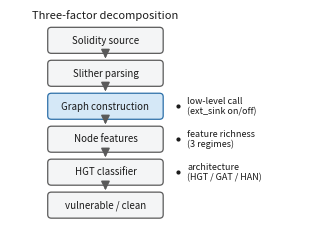
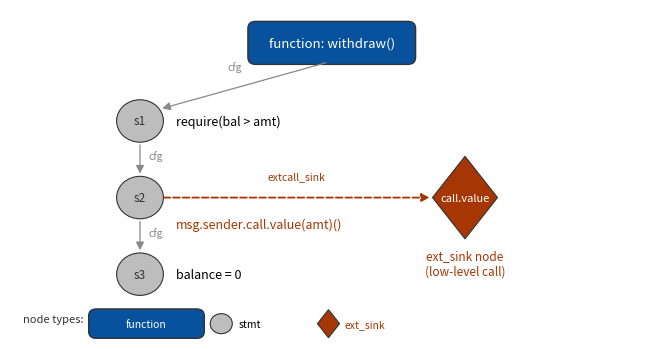

Write Python code to recreate these figures, in order. (Note: this script raises an exception after producing the figures.)
"""Generate the paper figures (300 DPI PNG)."""
import json
import os
import matplotlib
matplotlib.use("Agg")
import matplotlib.pyplot as plt
from matplotlib.patches import FancyBboxPatch, FancyArrowPatch, Circle, Polygon, Rectangle
import numpy as np

RES = "results"
FIG = os.path.join("paper", "figures")
os.makedirs(FIG, exist_ok=True)


def load(tag):
    with open(os.path.join(RES, "full_" + tag + ".json"), encoding="utf-8") as f:
        return json.load(f)


# colorblind-safe palette (Okabe-Ito inspired)
BLUE_D, BLUE_L = "#08519c", "#9ecae1"
ORG_D, ORG_L = "#a63603", "#fdae6b"
GRAY_D, GRAY_L = "#525252", "#bdbdbd"
GREEN = "#009E73"
PURPLE = "#6a51a3"


def _autofit(ax, x, y, w, h, text, fc, fs_max=9.5, fs_min=6.5):
    """Draw a box and shrink font until the longest line fits inside."""
    lines = text.split("\n")
    fs = fs_max
    p = FancyBboxPatch((x, y), w, h, boxstyle="round,pad=0.04,rounding_size=0.10",
                       fc=fc, ec="#333333", lw=0.9)
    ax.add_patch(p)
    t = ax.text(x + w / 2, y + h / 2, text, ha="center", va="center", fontsize=fs,
                color="white", linespacing=1.3)
    fig = ax.figure
    fig.canvas.draw()
    bbox = t.get_window_extent()
    inv = ax.transData.inverted()
    (x0, y0), (x1, y1) = inv.transform([(bbox.x0, bbox.y0), (bbox.x1, bbox.y1)])
    while (x1 - x0 > w * 0.96 or y1 - y0 > h * 0.92) and fs > fs_min:
        fs -= 0.4
        t.set_fontsize(fs)
        fig.canvas.draw()
        bbox = t.get_window_extent()
        inv = ax.transData.inverted()
        (x0, y0), (x1, y1) = inv.transform([(bbox.x0, bbox.y0), (bbox.x1, bbox.y1)])
    t.set_fontsize(fs)


def fig0_system():
    fig, ax = plt.subplots(figsize=(3.3, 2.5))
    ax.set_xlim(0, 6.6)
    ax.set_ylim(0, 5.0)
    ax.axis("off")

    # Vertical pipeline: clean flat cards, single blue accent on the key stage
    INK = "#1a1a1a"
    EDGE = "#5a5a5a"
    NEUTRAL = "#f4f5f6"
    ACCENT = "#d5e8f7"
    ACCENT_EDGE = "#2c6fa8"

    def arrow(x1, y1, x2, y2):
        ax.add_patch(FancyArrowPatch((x1, y1), (x2, y2), arrowstyle="-|>",
                                     mutation_scale=13, lw=1.1, color=EDGE))

    def node(cx, cy, w, h, text, fill, edge=EDGE):
        ax.add_patch(FancyBboxPatch((cx - w / 2, cy - h / 2), w, h,
                                    boxstyle="round,pad=0.02,rounding_size=0.08",
                                    fc=fill, ec=edge, lw=0.9))
        ax.text(cx, cy, text, ha="center", va="center", fontsize=7, color=INK)

    stages = [
        ("Solidity source", NEUTRAL, EDGE),
        ("Slither parsing", NEUTRAL, EDGE),
        ("Graph construction", ACCENT, ACCENT_EDGE),
        ("Node features", NEUTRAL, EDGE),
        ("HGT classifier", NEUTRAL, EDGE),
        ("vulnerable / clean", NEUTRAL, EDGE),
    ]
    cx, w, h = 2.1, 2.5, 0.56
    gap = 0.20
    y = 4.35
    ys = []
    for text, fill, edge in stages:
        node(cx, y, w, h, text, fill, edge)
        ys.append(y)
        y -= h + gap
    for i in range(len(ys) - 1):
        arrow(cx, ys[i] - h / 2, cx, ys[i + 1] + h / 2)

    def annot(cy, text):
        ax.plot(cx + w / 2 + 0.35, cy, marker="o", ms=2, color=INK)
        ax.text(cx + w / 2 + 0.55, cy, text, ha="left", va="center", fontsize=6.5, color=INK)

    annot(ys[2], "low-level call\n(ext_sink on/off)")
    annot(ys[3], "feature richness\n(3 regimes)")
    annot(ys[4], "architecture\n(HGT / GAT / HAN)")

    ax.text(cx, 4.85, "Three-factor decomposition", fontsize=8, color=INK, ha="center")

    plt.tight_layout()
    plt.savefig(os.path.join(FIG, "fig0_system.png"), dpi=300, bbox_inches="tight")
    plt.close()
    print("fig0_system saved")


def fig1_graph():
    fig, ax = plt.subplots(figsize=(6.8, 3.6))
    ax.set_xlim(0, 10)
    ax.set_ylim(0, 5.6)
    ax.axis("off")

    def box(x, y, w, h, text, fc, fs=9.5):
        p = FancyBboxPatch((x, y), w, h, boxstyle="round,pad=0.04,rounding_size=0.12",
                           fc=fc, ec="#333333", lw=1.0)
        ax.add_patch(p)
        ax.text(x + w / 2, y + h / 2, text, ha="center", va="center", fontsize=fs, color="white", zorder=3)

    def circle(cx, cy, r, text, fc, tc="white", fs=8.5):
        ax.add_patch(Circle((cx, cy), r, fc=fc, ec="#333333", lw=0.8, zorder=2))
        ax.text(cx, cy, text, ha="center", va="center", fontsize=fs, color=tc, zorder=3)

    def diamond(cx, cy, r, text, fc, fs=8):
        pts = [(cx, cy + r * 1.4), (cx + r, cy), (cx, cy - r * 1.4), (cx - r, cy)]
        ax.add_patch(Polygon(pts, closed=True, fc=fc, ec="#333333", lw=0.8, zorder=2))
        ax.text(cx, cy, text, ha="center", va="center", fontsize=fs, color="white", zorder=3)

    def arrow(x1, y1, x2, y2, ls="-", lw=1.0, color="#333333", label=None, lx=0, ly=0):
        ax.add_patch(FancyArrowPatch((x1, y1), (x2, y2), arrowstyle="-|>", mutation_scale=12,
                                     lw=lw, ls=ls, color=color, zorder=1))
        if label:
            ax.text((x1 + x2) / 2 + lx, (y1 + y2) / 2 + ly, label, fontsize=7.5, color=color, ha="center")

    box(3.7, 4.7, 2.5, 0.65, "function: withdraw()", BLUE_D)
    circle(2.0, 3.7, 0.36, "s1", GRAY_L, tc="#333333")
    circle(2.0, 2.4, 0.36, "s2", GRAY_L, tc="#333333")
    circle(2.0, 1.1, 0.36, "s3", GRAY_L, tc="#333333")
    ax.text(2.55, 3.7, "require(bal > amt)", fontsize=9, va="center")
    ax.text(2.55, 1.95, "msg.sender.call.value(amt)()", fontsize=9, va="center", color="#a63603")
    ax.text(2.55, 1.1, "balance = 0", fontsize=9, va="center")
    diamond(7.0, 2.4, 0.5, "call.value", ORG_D, fs=8)
    ax.text(7.0, 1.1, "ext_sink node\n(low-level call)", fontsize=8.5, ha="center", color="#a63603")

    arrow(4.9, 4.7, 2.3, 3.9, label="cfg", lx=-0.15, ly=0.26, lw=0.9, color="#888888")
    arrow(2.0, 3.34, 2.0, 2.76, label="cfg", lx=0.24, lw=0.9, color="#888888")
    arrow(2.0, 2.04, 2.0, 1.46, label="cfg", lx=0.24, lw=0.9, color="#888888")
    arrow(2.32, 2.4, 6.5, 2.4, ls="--", lw=1.3, color="#a63603", label="extcall_sink", ly=0.32)

    ax.text(0.2, 0.28, "node types:", fontsize=8, color="#333333")
    box(1.25, 0.05, 1.7, 0.42, "function", BLUE_D, fs=7.5)
    circle(3.25, 0.26, 0.17, "", GRAY_L)
    ax.text(3.52, 0.26, "stmt", fontsize=7.5, va="center")
    diamond(4.9, 0.26, 0.17, "", ORG_D)
    ax.text(5.15, 0.26, "ext_sink", fontsize=7.5, va="center", color="#a63603")

    plt.tight_layout()
    plt.savefig(os.path.join(FIG, "fig1_graph.png"), dpi=300, bbox_inches="tight")
    plt.close()
    print("fig1_graph saved")


def fig2_ablation():
    hgt = {m: {l: (load(f"hgt_{m}_low{l}")["f1_mean"], load(f"hgt_{m}_low{l}")["f1_std"]) for l in (0, 1)}
           for m in ("onehot", "sparse", "rich")}
    gat = {m: {l: (load(f"gat_{m}_low{l}")["f1_mean"], load(f"gat_{m}_low{l}")["f1_std"]) for l in (0, 1)}
           for m in ("onehot", "sparse", "rich")}
    mando_off, mando_on = (0.000, 0.000), (0.470, 0.219)

    fig, ax = plt.subplots(figsize=(7.4, 4.4))
    regimes = ["one-hot\n(3-dim)", "sparse\n(8-dim)", "rich\n(32-dim)"]
    colors = [BLUE_L, BLUE_D, ORG_L, ORG_D]
    labels = ["HGT, lowcall off", "HGT, lowcall on", "GAT, lowcall off", "GAT, lowcall on"]
    x = np.arange(3)
    w = 0.19
    offs = [-1.5, -0.5, 0.5, 1.5]
    for i, m in enumerate(("onehot", "sparse", "rich")):
        vals = [hgt[m][0][0], hgt[m][1][0], gat[m][0][0], gat[m][1][0]]
        errs = [hgt[m][0][1], hgt[m][1][1], gat[m][0][1], gat[m][1][1]]
        for j, (o, v, e) in enumerate(zip(offs, vals, errs)):
            ax.bar(x[i] + o * w, v, width=w * 0.88, color=colors[j], edgecolor="white", linewidth=0.5,
                   yerr=e, capsize=2, error_kw=dict(lw=0.8, ecolor="#333333"))
        if m == "onehot":
            ax.bar(x[i] - 2.5 * w, mando_off[0], width=w * 0.88, color=GRAY_L, edgecolor="white", linewidth=0.5)
            ax.bar(x[i] + 2.5 * w, mando_on[0], width=w * 0.88, color=GRAY_D, edgecolor="white", linewidth=0.5,
                   yerr=mando_on[1], capsize=2, error_kw=dict(lw=0.8, ecolor="#333333"))

    ax.set_xticks(x)
    ax.set_xticklabels(regimes, fontsize=11)
    ax.set_ylabel("F1", fontsize=12)
    ax.set_ylim(0, 1.08)
    ax.set_yticks([0, 0.25, 0.5, 0.75, 1.0])
    for s in ("top", "right"):
        ax.spines[s].set_visible(False)
    ax.grid(axis="y", lw=0.4, color="#dddddd", zorder=0)

    import matplotlib.patches as mp
    handles = [mp.Patch(color=c, label=l) for c, l in zip(
        colors + [GRAY_L, GRAY_D], labels + ["MANDO-HAN off", "MANDO-HAN on"])]
    ax.legend(handles=handles, ncol=3, fontsize=8, frameon=False, loc="upper left",
              bbox_to_anchor=(0.0, 1.26))

    ax.annotate("MANDO-HAN\ncollapses (0.000)", xy=(-0.47, 0.03), xytext=(-0.62, 0.90),
                fontsize=8.5, color="#525252", ha="left", va="top",
                arrowprops=dict(arrowstyle="->", color="#525252", lw=0.9))

    plt.tight_layout()
    plt.savefig(os.path.join(FIG, "fig2_ablation.png"), dpi=300, bbox_inches="tight")
    plt.close()
    print("fig2_ablation saved")


def fig3_benchmark():
    fig, axes = plt.subplots(1, 3, figsize=(9.6, 3.0))
    for ax in axes:
        ax.axis("off")
        ax.set_xlim(0, 10)
        ax.set_ylim(0, 4.8)

    def step(ax, x, y, text, fc, fs=8.5):
        w = 4.8
        p = FancyBboxPatch((x - w / 2, y - 0.3), w, 0.6, boxstyle="round,pad=0.06,rounding_size=0.10",
                           fc=fc, ec="#333333", lw=0.7)
        ax.add_patch(p)
        ax.text(x, y, text, ha="center", va="center", fontsize=fs, color="white")

    def varrow(ax, x, y1, y2, color="#333333"):
        ax.add_patch(FancyArrowPatch((x, y1), (x, y2), arrowstyle="-|>", mutation_scale=11, lw=1.1, color=color))

    ax = axes[0]
    ax.set_title("Vulnerable: call before state write", fontsize=10, color="#a63603")
    step(ax, 5, 4.3, "msg.sender.call.value(amt)()", ORG_D)
    step(ax, 5, 3.1, "balance[msg.sender] = 0", GRAY_D)
    varrow(ax, 5, 4.0, 3.4)
    ax.text(5, 2.55, "state written AFTER call\n(attacker re-enters)", fontsize=8.5, ha="center", color="#a63603")

    ax = axes[1]
    ax.set_title("Safe: checks-effects-interactions", fontsize=10, color="#009E73")
    step(ax, 5, 4.3, "balance[msg.sender] = 0", GRAY_D)
    step(ax, 5, 3.1, "msg.sender.call.value(amt)()", GREEN)
    varrow(ax, 5, 4.0, 3.4)
    ax.text(5, 2.55, "state written BEFORE call\n(re-entrancy harmless)", fontsize=8.5, ha="center", color="#009E73")

    ax = axes[2]
    ax.set_title("Safe: mutex-guarded", fontsize=10, color="#009E73")
    step(ax, 5, 4.3, "locked = true", GRAY_D)
    step(ax, 5, 3.1, "msg.sender.call.value(amt)()", GREEN)
    step(ax, 5, 1.9, "locked = false", GRAY_D)
    varrow(ax, 5, 4.0, 3.4)
    varrow(ax, 5, 2.8, 2.2)
    ax.text(5, 1.4, "re-entrant call blocked\nby the lock", fontsize=8.5, ha="center", color="#009E73")

    plt.tight_layout()
    plt.savefig(os.path.join(FIG, "fig3_benchmark.png"), dpi=300, bbox_inches="tight")
    plt.close()
    print("fig3_benchmark saved")


def fig4_static():
    methods = ["SmartCheck\n(unchecked-call proxy)", "GraphCodeBERT", "HGT (ours)",
               "Slither", "CodeBERT"]
    f1 = [0.978, 0.956, 0.951, 0.939, 0.927]
    colors = ["#525252", "#6a51a3", "#a63603", "#009E73", "#08519c"]

    fig, ax = plt.subplots(figsize=(6.6, 3.2))
    y = np.arange(len(methods))[::-1]
    bars = ax.barh(y, f1, color=colors, edgecolor="white", linewidth=0.5, height=0.62)
    ax.set_yticks(y)
    ax.set_yticklabels(methods, fontsize=10)
    ax.set_xlim(0.88, 1.0)
    ax.set_xlabel("F1", fontsize=11)
    ax.set_xticks([0.90, 0.94, 0.98])
    for s in ("top", "right"):
        ax.spines[s].set_visible(False)
    ax.grid(axis="x", lw=0.4, color="#dddddd", zorder=0)
    for b, v in zip(bars, f1):
        ax.text(v + 0.0008, b.get_y() + b.get_height() / 2, f"{v:.3f}", va="center", fontsize=9)
    plt.tight_layout()
    plt.savefig(os.path.join(FIG, "fig4_static.png"), dpi=300, bbox_inches="tight")
    plt.close()
    print("fig4_static saved")


def fig5_lowcall():
    regimes = ["one-hot\n(3-dim)", "sparse\n(8-dim)", "rich\n(32-dim)"]
    hgt_d = [0.723 - 0.455, 0.951 - 0.604, 0.951 - 0.910]
    gat_d = [0.637 - 0.482, 0.921 - 0.607, 0.945 - 0.885]
    x = np.arange(3)
    w = 0.34
    fig, ax = plt.subplots(figsize=(6.2, 3.2))
    b1 = ax.bar(x - w / 2, hgt_d, width=w, color=BLUE_D, edgecolor="white", linewidth=0.5, label="HGT")
    b2 = ax.bar(x + w / 2, gat_d, width=w, color=ORG_D, edgecolor="white", linewidth=0.5, label="GAT")
    ax.axhline(0, color="#333333", lw=0.7)
    ax.set_xticks(x)
    ax.set_xticklabels(regimes, fontsize=11)
    ax.set_ylabel("lowcall effect (F1 on - off)", fontsize=10.5)
    ax.set_ylim(0, 0.42)
    for s in ("top", "right"):
        ax.spines[s].set_visible(False)
    ax.grid(axis="y", lw=0.4, color="#dddddd", zorder=0)
    for bars in (b1, b2):
        for b in bars:
            ax.text(b.get_x() + b.get_width() / 2, b.get_height() + 0.008, f"{b.get_height():.2f}",
                    ha="center", va="bottom", fontsize=9)
    ax.legend(fontsize=9, frameon=False, loc="upper right")
    plt.tight_layout()
    plt.savefig(os.path.join(FIG, "fig5_lowcall.png"), dpi=300, bbox_inches="tight")
    plt.close()
    print("fig5_lowcall saved")


if __name__ == "__main__":
    fig0_system()
    fig1_graph()
    fig2_ablation()
    fig4_static()
    fig5_lowcall()
    print("done")
